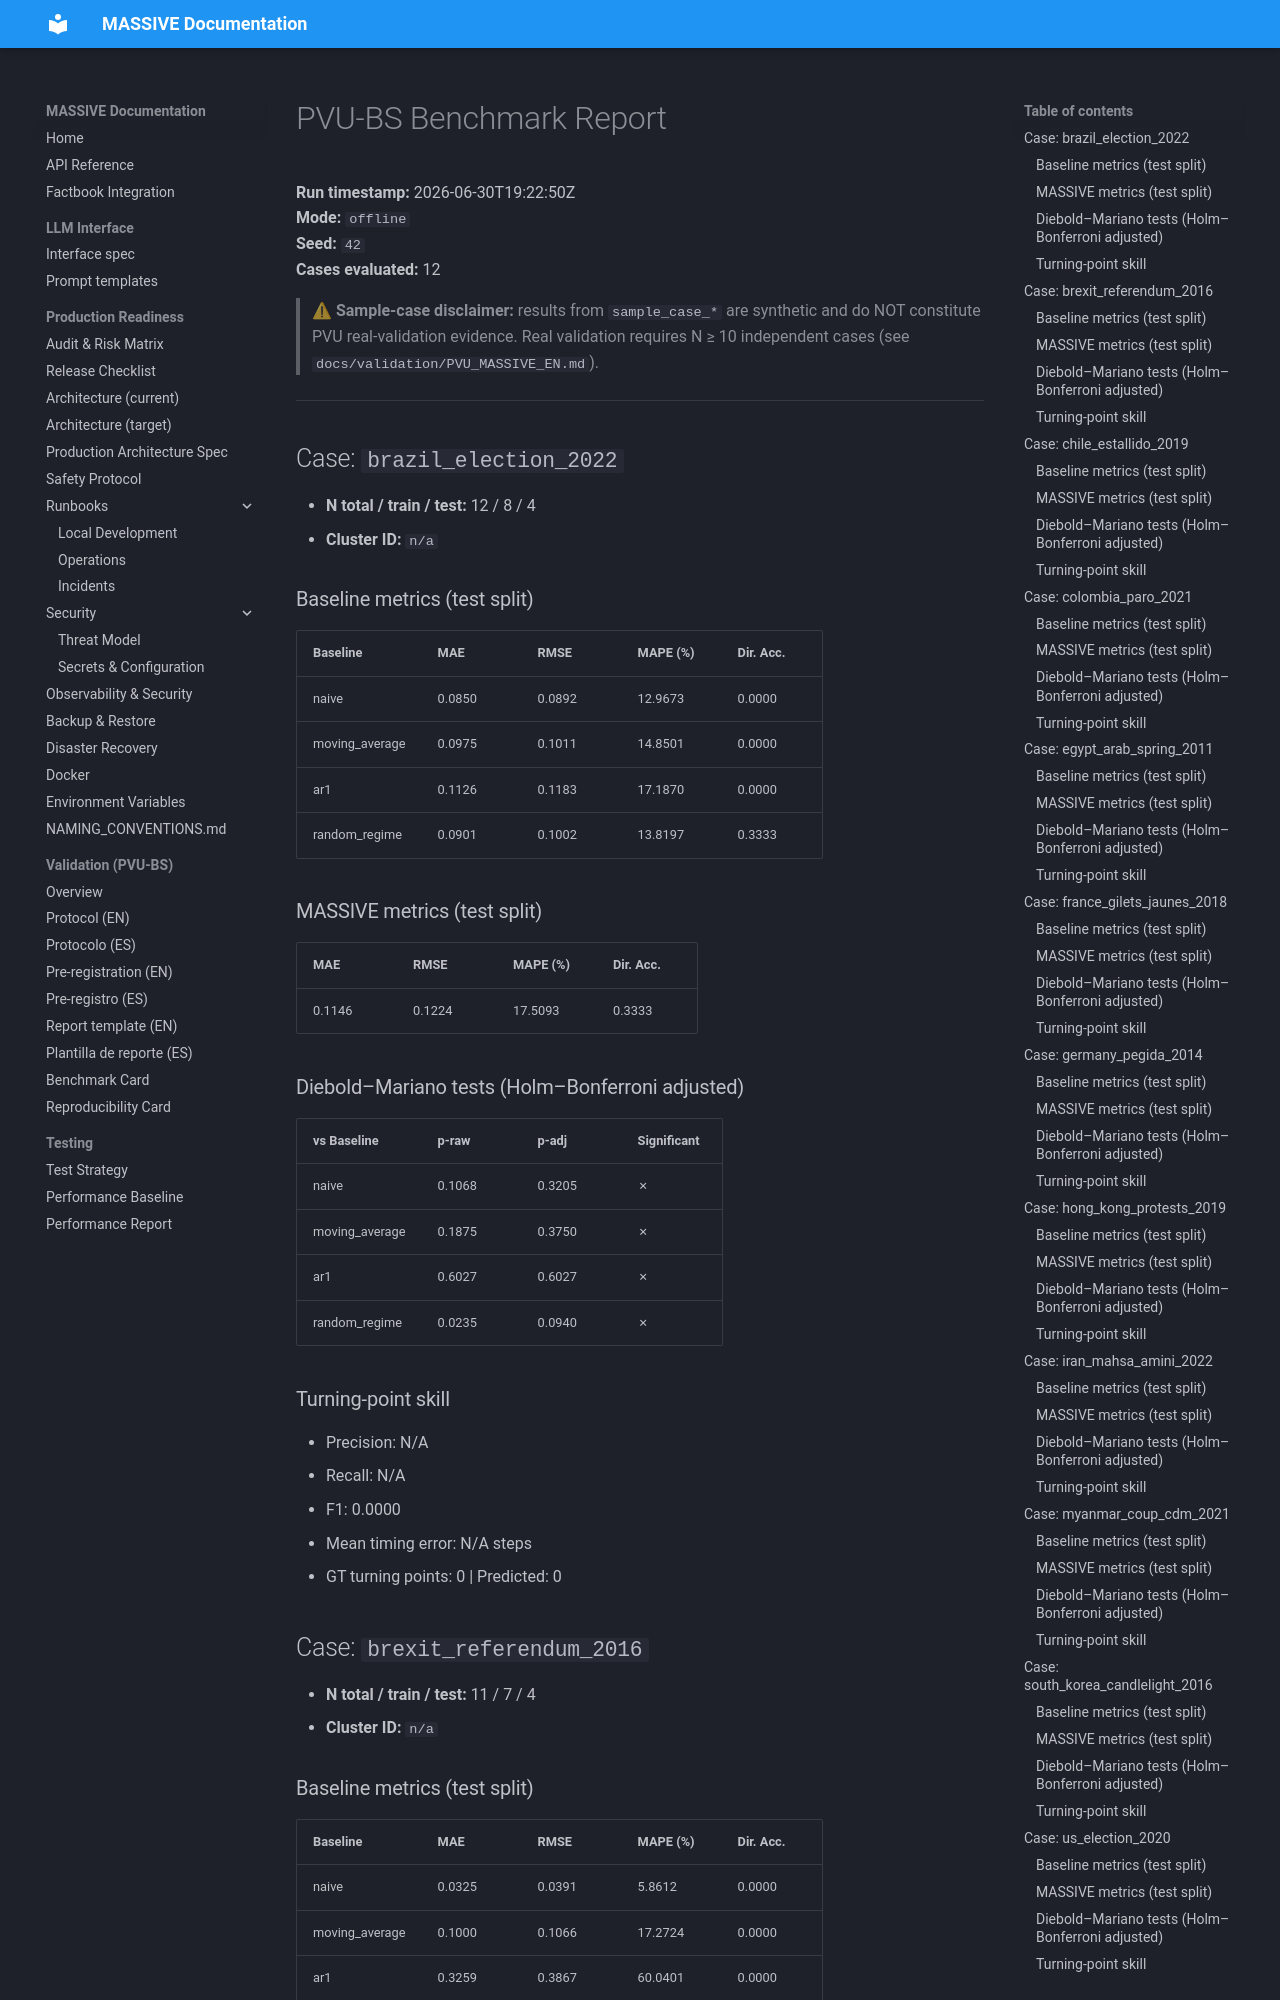

repository: Adlgr87/MASSIVE · page: archive/reports/real_validation/report/index.html · generator: mkdocs

# PVU-BS Benchmark Report

**Run timestamp:** 2026-06-30T19:22:50Z  
**Mode:** `offline`  
**Seed:** `42`  
**Cases evaluated:** 12  

> ⚠ **Sample-case disclaimer:** results from `sample_case_*` are
> synthetic and do NOT constitute PVU real-validation evidence.
> Real validation requires N ≥ 10 independent cases
> (see `docs/validation/PVU_MASSIVE_EN.md`).

---

## Case: `brazil_election_2022`
- **N total / train / test:** 12 / 8 / 4
- **Cluster ID:** `n/a`

### Baseline metrics (test split)

| Baseline | MAE | RMSE | MAPE (%) | Dir. Acc. |
|----------|-----|------|----------|-----------|
| naive | 0.0850 | 0.0892 | 12.9673 | 0.0000 |
| moving_average | 0.0975 | 0.1011 | 14.8501 | 0.0000 |
| ar1 | 0.1126 | 0.1183 | 17.1870 | 0.0000 |
| random_regime | 0.0901 | 0.1002 | 13.8197 | 0.3333 |

### MASSIVE metrics (test split)

| MAE | RMSE | MAPE (%) | Dir. Acc. |
|-----|------|----------|-----------|
| 0.1146 | 0.1224 | 17.5093 | 0.3333 |

### Diebold–Mariano tests (Holm–Bonferroni adjusted)

| vs Baseline | p-raw | p-adj | Significant |
|-------------|-------|-------|-------------|
| naive | 0.1068 | 0.3205 | ✗ |
| moving_average | 0.1875 | 0.3750 | ✗ |
| ar1 | 0.6027 | 0.6027 | ✗ |
| random_regime | 0.0235 | 0.0940 | ✗ |

### Turning-point skill

- Precision: N/A
- Recall:    N/A
- F1:        0.0000
- Mean timing error: N/A steps
- GT turning points: 0 | Predicted: 0

## Case: `brexit_referendum_2016`
- **N total / train / test:** 11 / 7 / 4
- **Cluster ID:** `n/a`
